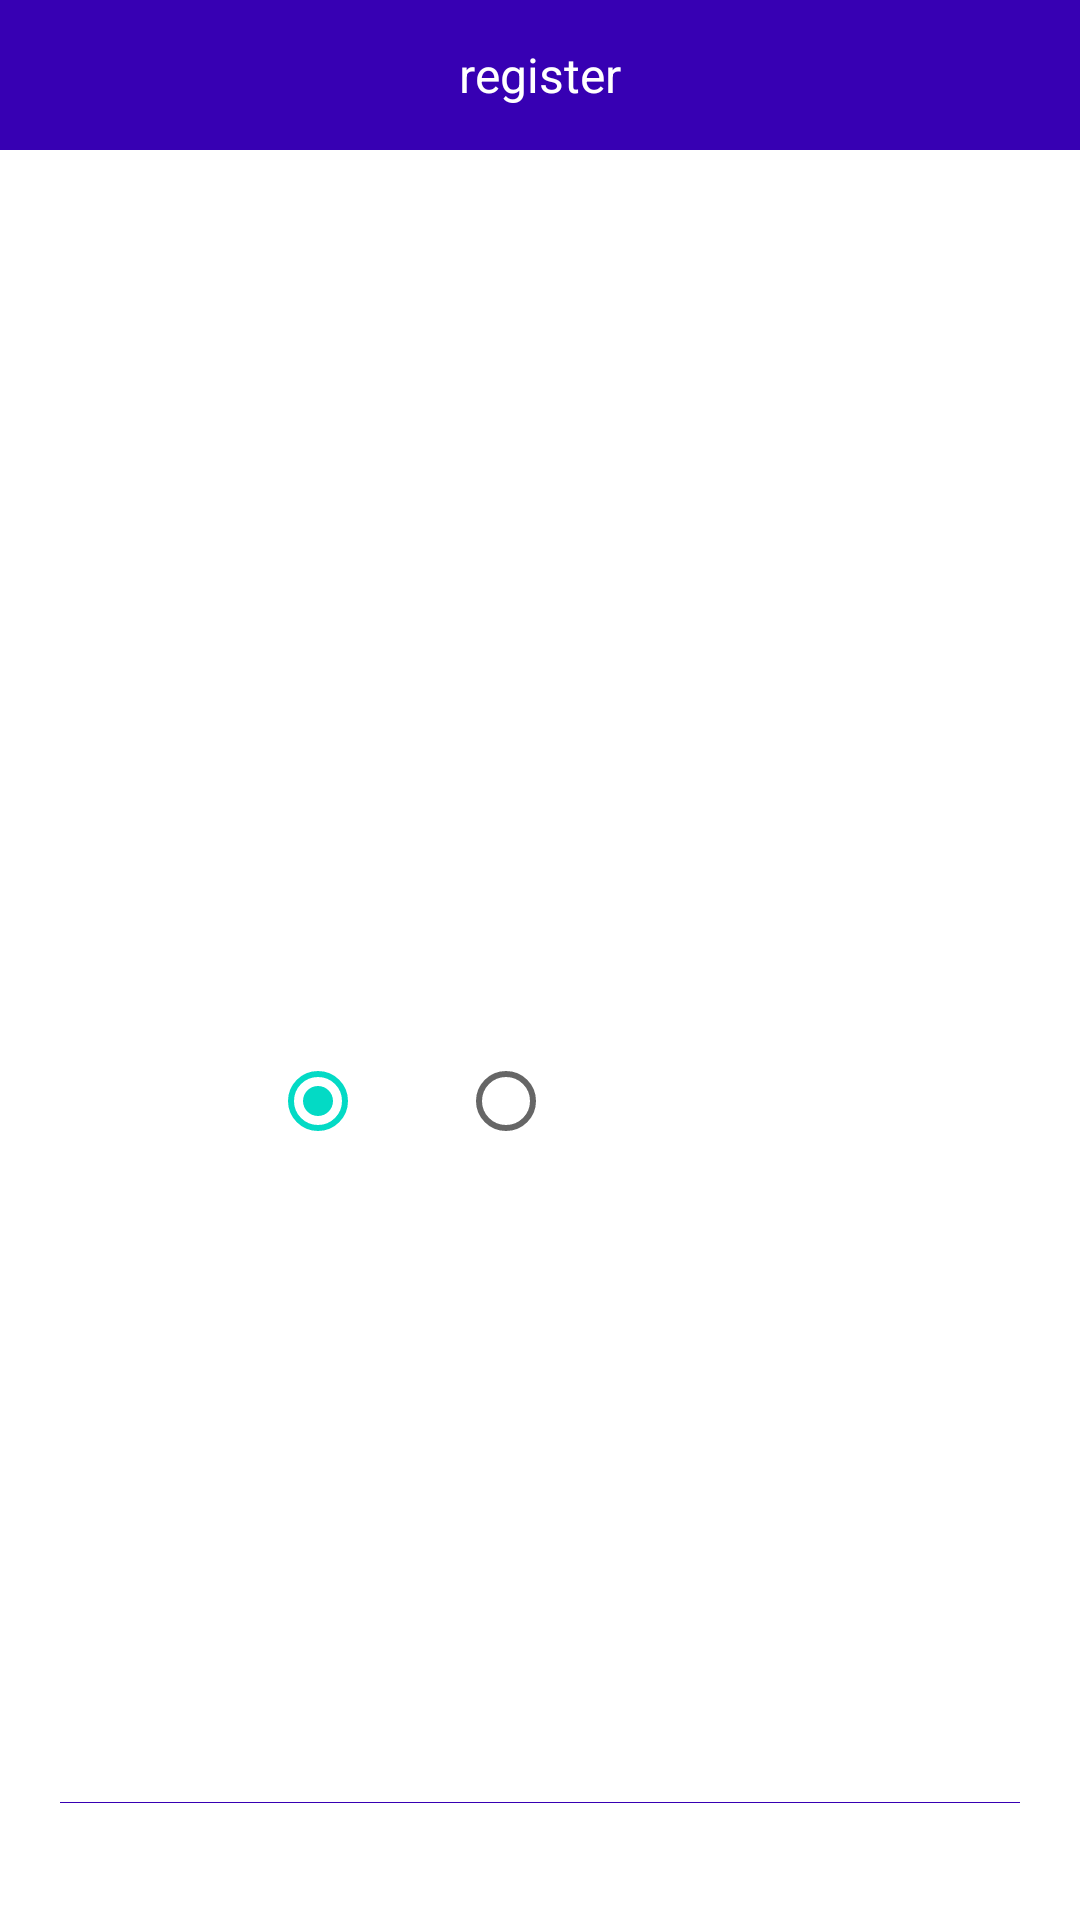

Android layout source for this screen:
<!-- AndroidManifest.xml: application theme Theme.SportTips -->
<!-- res/layout/activity_register.xml -->
<?xml version="1.0" encoding="utf-8"?>
<LinearLayout
    xmlns:android="http://schemas.android.com/apk/res/android"
    android:orientation="vertical" android:layout_width="match_parent"
    android:layout_height="match_parent"
    >
    
    <RelativeLayout
        android:layout_width="match_parent"
        android:layout_height="50dp"
        android:paddingLeft="15dp"
        android:paddingRight="15dp"
        android:background="@color/colorPrimary">
        <TextView
            android:id="@+id/tv_title"
            android:layout_width="wrap_content"
            android:layout_height="wrap_content"
            android:layout_centerInParent="true"
            android:text="register"
            android:textColor="@color/white"
            android:textSize="16dp" />
    </RelativeLayout>
    
    <ScrollView
        android:layout_width="match_parent"
        android:layout_height="wrap_content">
        <LinearLayout
            android:layout_width="match_parent"
            android:layout_height="wrap_content"
            android:paddingLeft="20dp"
            android:paddingRight="20dp"
            android:orientation="vertical">
            <RelativeLayout
                android:layout_width="match_parent"
                android:layout_height="wrap_content"
                android:padding="20dp">
                
                <ImageView
                    android:background="@drawable/app_icon"
                    android:id="@+id/iv_photo"
                    android:layout_width="150dp"
                    android:layout_height="150dp"
                    android:layout_centerInParent="true" />
            </RelativeLayout>

            
            <LinearLayout
                android:layout_width="match_parent"
                android:layout_height="wrap_content"
                android:background="@drawable/listviewbg"
                android:paddingTop="15dp"
                android:paddingBottom="15dp"
                android:orientation="horizontal">
                

                <TextView
                    android:layout_width="70dp"
                    android:layout_height="wrap_content"
                    android:gravity="center"
                    android:text="name"
                    android:textColor="@color/white"
                    android:textSize="14dp" />

                <EditText
                    android:gravity=""
                    android:textColorHint="@color/white"
                    android:textColor="@color/white"
                    android:id="@+id/register_name"
                    android:layout_width="0dp"
                    android:layout_height="wrap_content"
                    android:layout_weight="2"
                    android:background="@null"
                    android:textSize="14dp"
                    android:singleLine="true"
                    android:hint="please input your name" />
            </LinearLayout>
            

            <LinearLayout
                android:background="@drawable/listviewbg"
                android:layout_width="match_parent"
                android:layout_height="wrap_content"
                android:orientation="horizontal"
                android:paddingTop="15dp"
                android:paddingBottom="15dp">
                
                <TextView
                    android:textColor="@color/white"
                    android:layout_width="70dp"
                    android:layout_height="wrap_content"
                    android:gravity="center"
                    android:text="age"
                    android:textSize="14dp" />

                <EditText
                    android:textColorHint="@color/white"
                    android:textColor="@color/white"
                    android:id="@+id/age"
                    android:layout_width="0dp"
                    android:layout_height="wrap_content"
                    android:layout_weight="2"
                    android:background="@null"
                    android:hint="please input your age"
                    android:inputType="number"
                    android:singleLine="true"
                    android:textSize="14dp" />
            </LinearLayout>

            <LinearLayout
                android:layout_width="match_parent"
                android:layout_height="wrap_content"
                android:background="@drawable/listviewbg"
                android:paddingTop="5dp"
                android:paddingBottom="15dp"
                android:orientation="horizontal">
                
                <TextView
                    android:layout_gravity="center"
                    android:textColor="@color/white"
                    android:layout_width="70dp"
                    android:layout_height="wrap_content"
                    android:gravity="center"
                    android:text="sex"
                    android:textSize="14dp" />
                <RadioGroup
                    android:id="@+id/rg_sex"
                    android:orientation="horizontal"
                    android:layout_width="match_parent"
                    android:layout_height="wrap_content">
                    <RadioButton
                        android:id="@+id/male"
                        android:checked="true"
                        android:textColor="#ffffff"
                        android:text="male"
                        android:layout_width="wrap_content"
                        android:layout_height="wrap_content"/>
                    <RadioButton
                        android:id="@+id/female"
                        android:textColor="#ffffff"
                        android:text="female"
                        android:layout_width="wrap_content"
                        android:layout_height="wrap_content"/>
                </RadioGroup>
            </LinearLayout>
            <LinearLayout
                android:layout_width="match_parent"
                android:layout_height="wrap_content"
                android:background="@drawable/listviewbg"
                android:paddingTop="15dp"
                android:paddingBottom="15dp"
                android:orientation="horizontal">
                
                <TextView
                    android:textColor="@color/white"
                    android:layout_width="70dp"
                    android:layout_height="wrap_content"
                    android:gravity="center"
                    android:text="password"
                    android:textSize="14dp" />

                <EditText
                    android:textColorHint="@color/white"
                    android:textColor="@color/white"
                    android:id="@+id/password"
                    android:layout_width="0dp"
                    android:layout_height="wrap_content"
                    android:layout_weight="2"
                    android:background="@null"
                    android:textSize="14dp"
                    android:singleLine="true"
                    android:hint="please input your password" />
            </LinearLayout>
            <LinearLayout
                android:layout_width="match_parent"
                android:layout_height="wrap_content"
                android:background="@drawable/listviewbg"
                android:paddingTop="15dp"
                android:paddingBottom="15dp"
                android:orientation="horizontal">
                
                <TextView
                    android:textColor="@color/white"
                    android:layout_width="70dp"
                    android:layout_height="wrap_content"
                    android:gravity="center"
                    android:text="password"
                    android:textSize="14dp" />

                <EditText
                    android:textColorHint="@color/white"
                    android:textColor="@color/white"
                    android:id="@+id/password_check"
                    android:layout_width="0dp"
                    android:layout_height="wrap_content"
                    android:layout_weight="2"
                    android:background="@null"
                    android:textSize="14dp"
                    android:singleLine="true"
                    android:hint="input your password again" />

            </LinearLayout>
            <Button
                android:id="@+id/add_user"
                android:layout_width="match_parent"
                android:layout_height="wrap_content"
                android:layout_marginTop="50dp"
                android:layout_marginBottom="20dp"
                android:background="@drawable/bg_border_bottom"
                android:text="Register"
                android:textAllCaps="false"
                android:textColor="@color/white"
                android:textSize="22dp" />
        </LinearLayout>
    </ScrollView>

</LinearLayout>
<!-- resources referenced by this layout -->
<resources>
  <color name="colorPrimary">@color/purple_700</color>
  <color name="white">#FFFFFFFF</color>
  <!-- drawable bg_border_bottom (drawable-v24) -->
  <?xml version="1.0" encoding="utf-8"?>
  <layer-list xmlns:android="http://schemas.android.com/apk/res/android">
      
      <item android:left="-2dp"
          android:top="-2dp"
          android:right="-2dp"
          android:bottom="1dp">
          <shape android:shape="rectangle">
              <stroke android:color="@color/colorPrimary" android:width="1px"></stroke>
          </shape>
      </item>
  </layer-list>
  <style name="Theme.SportTips" parent="Theme.MaterialComponents.DayNight.NoActionBar">
          
          <item name="colorPrimary">@color/purple_500</item>
          <item name="colorPrimaryVariant">@color/purple_700</item>
          <item name="colorOnPrimary">@color/white</item>
          
          <item name="colorSecondary">@color/teal_200</item>
          <item name="colorSecondaryVariant">@color/teal_700</item>
          <item name="colorOnSecondary">@color/black</item>
          
          <item name="android:statusBarColor">?attr/colorPrimaryVariant</item>
          
      </style>
  <color name="purple_700">#FF3700B3</color>
  <color name="purple_500">#FF3700B3</color>
  <color name="teal_200">#FF03DAC5</color>
  <color name="teal_700">#FF018786</color>
  <color name="black">#FF000000</color>
</resources>
